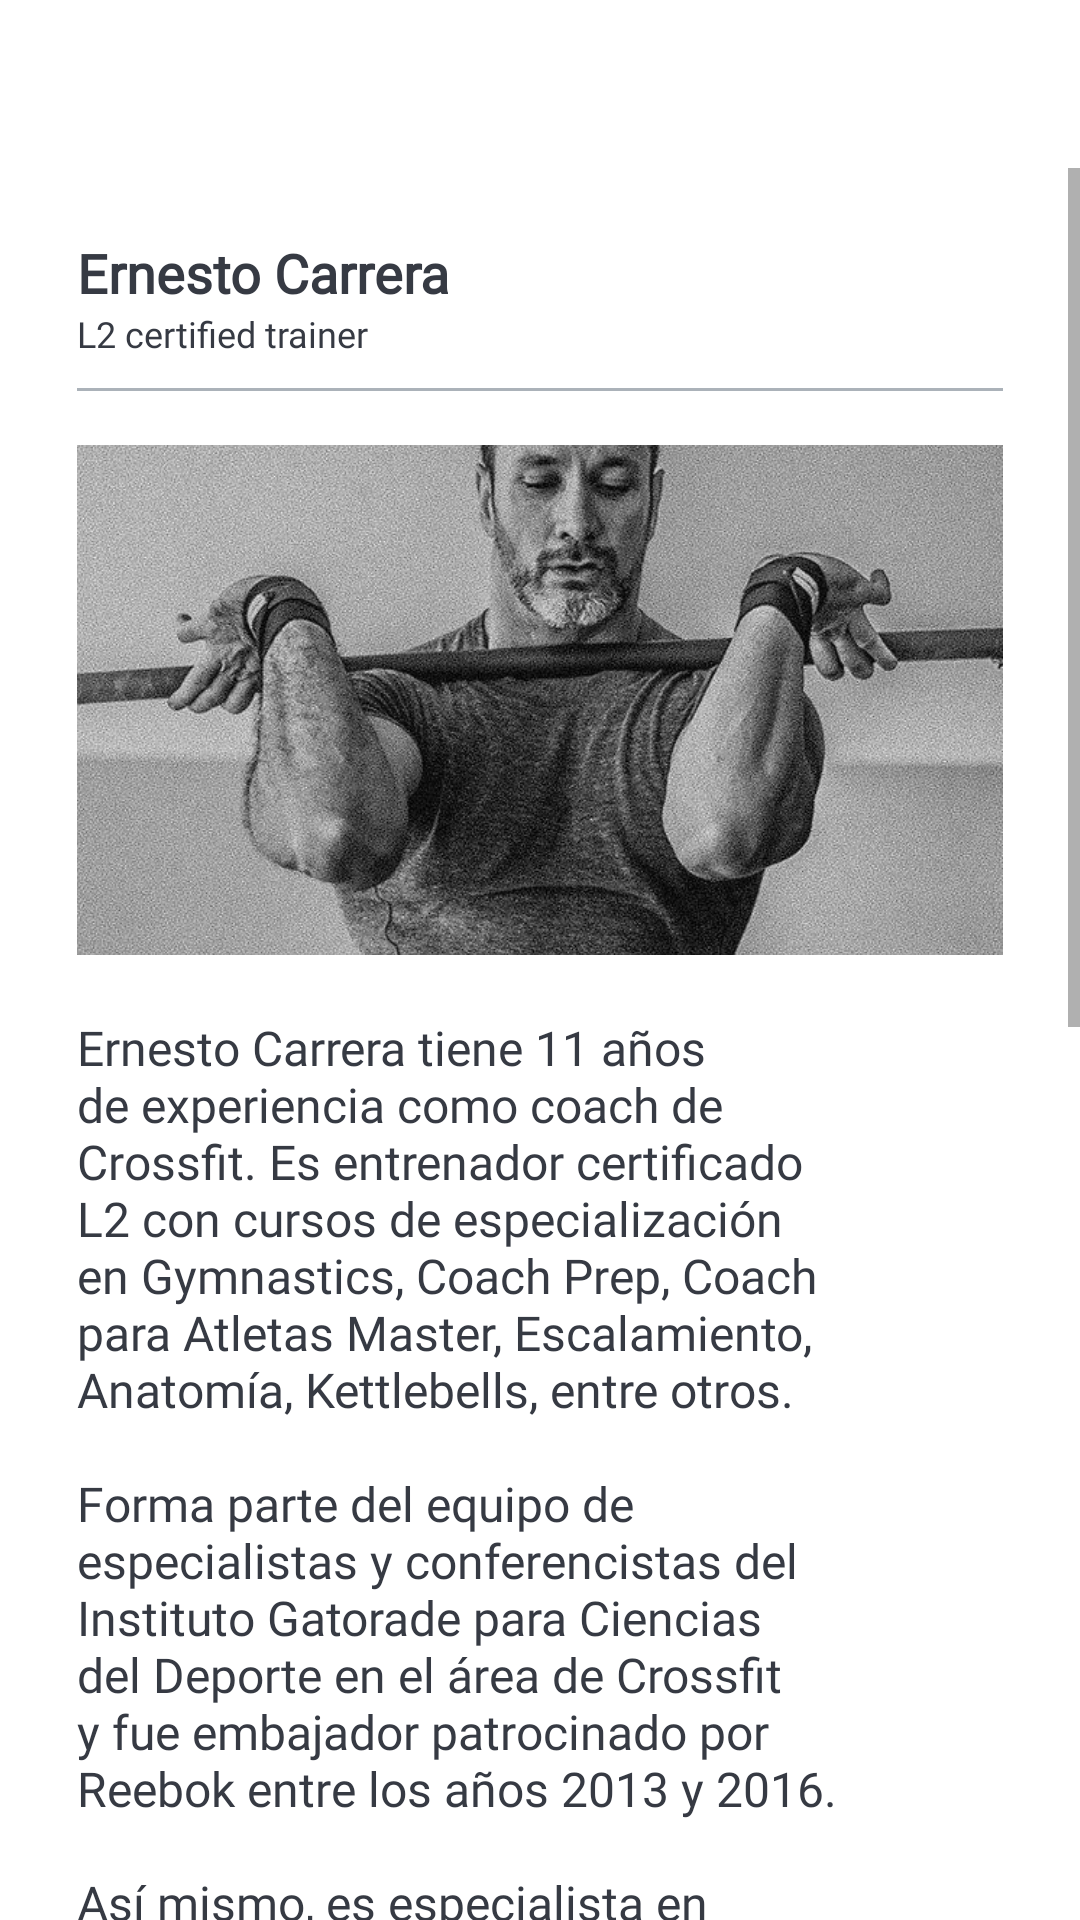

Reconstruct the res/layout file that produces this screen, plus the resources it refers to.
<!-- AndroidManifest.xml: application theme Theme.EPPDraft1 -->
<!-- res/layout/activity_trainers_profile_main.xml -->
<?xml version="1.0" encoding="utf-8"?>
<RelativeLayout
    xmlns:android="http://schemas.android.com/apk/res/android"
    xmlns:app="http://schemas.android.com/apk/res-auto"
    android:layout_width="match_parent"
    android:layout_height="match_parent">

    <ScrollView
        android:layout_width="match_parent"
        android:layout_height="match_parent"
        android:layout_marginTop="56dp"
        >

        <LinearLayout
            android:layout_width="match_parent"
            android:layout_height="wrap_content"
            android:paddingTop="12dp"
            android:layout_marginBottom="20dp"
            android:orientation="vertical">

            

            <androidx.cardview.widget.CardView
                android:layout_width="match_parent"
                android:layout_height="wrap_content"
                android:layout_marginStart="@dimen/nav_content_margin_StartEnd"
                android:layout_marginEnd="@dimen/nav_content_margin_StartEnd"
                app:cardCornerRadius="2dp"
                app:cardElevation="0dp"
                app:cardUseCompatPadding="true"
                android:layout_marginBottom="@dimen/portal_card_view_margin_bottom"
                android:backgroundTint="@color/white">

                
                <LinearLayout
                    android:layout_width="match_parent"
                    android:layout_height="match_parent"
                    android:padding="7dp"
                    android:orientation="vertical">

                    <TextView
                        android:layout_width="match_parent"
                        android:layout_height="wrap_content"
                        android:text="@string/ernesto_carrera"
                        android:textColor="@color/dark_gray1"
                        android:fontFamily="@font/montserrat"
                        android:gravity="center|start"
                        android:textStyle="bold"
                        android:textSize="18sp"/>

                    <TextView
                        android:layout_width="match_parent"
                        android:layout_height="wrap_content"
                        android:text="@string/entrenador_l2"
                        android:textColor="@color/dark_gray1"
                        android:fontFamily="@font/open_sans"
                        android:gravity="center|start"
                        android:layout_marginBottom="10dp"
                        android:textStyle="normal"
                        android:textSize="12sp"/>

                    <View
                        android:layout_width="match_parent"
                        android:layout_height="1dp"
                        android:background="@color/light_gray3"
                        android:layout_marginBottom="18dp"/>


                    <ImageView
                        android:layout_width="match_parent"
                        android:layout_height="170dp"
                        android:src="@drawable/ernesto_2"
                        android:scaleType="centerCrop"
                        />



                    <TextView
                        android:layout_width="match_parent"
                        android:layout_height="wrap_content"
                        android:layout_marginTop="20dp"
                        android:layout_marginBottom="24dp"
                        android:paddingStart="0dp"
                        android:fontFamily="@font/open_sans"
                        android:text="@string/ernesto_carrera_details"
                        android:textSize="16sp"
                        android:textStyle="normal"
                        android:textColor="@color/dark_gray1"/>

                    <RelativeLayout
                        android:layout_width="match_parent"
                        android:layout_height="60dp"
                        android:paddingStart="12dp"
                        android:gravity="center_vertical">

                        <ImageView
                            android:id="@+id/iv_ernesto_ig_link"
                            android:layout_width="48dp"
                            android:layout_height="48dp"
                            android:padding="7dp"
                            android:gravity="end"
                            android:layout_alignParentEnd="true"
                            android:src="@drawable/instagram_icon_48"
                            />

                    </RelativeLayout>


                    <View
                        android:layout_width="match_parent"
                        android:layout_height="1dp"
                        android:background="@color/light_gray3"
                        android:layout_marginTop="20dp"
                        android:layout_marginBottom="0dp"/>

                </LinearLayout>

            </androidx.cardview.widget.CardView>

            

            <androidx.cardview.widget.CardView
                android:layout_width="match_parent"
                android:layout_height="wrap_content"
                android:layout_marginStart="@dimen/nav_content_margin_StartEnd"
                android:layout_marginEnd="@dimen/nav_content_margin_StartEnd"
                app:cardCornerRadius="2dp"
                app:cardElevation="0dp"
                app:cardUseCompatPadding="true"
                android:layout_marginBottom="@dimen/portal_card_view_margin_bottom"
                android:backgroundTint="@color/white">

                
                <LinearLayout
                    android:id="@+id/ll_portal_classes"
                    android:layout_width="match_parent"
                    android:layout_height="match_parent"
                    android:padding="7dp"
                    android:orientation="vertical">

                    <TextView
                        android:layout_width="match_parent"
                        android:layout_height="wrap_content"
                        android:text="@string/gabriela_teran"
                        android:textColor="@color/dark_gray1"
                        android:fontFamily="@font/montserrat"
                        android:gravity="center|start"
                        android:textStyle="bold"
                        android:textSize="18sp"/>

                    <TextView
                        android:layout_width="match_parent"
                        android:layout_height="wrap_content"
                        android:text="Atleta y entrenadora"
                        android:textColor="@color/dark_gray1"
                        android:fontFamily="@font/open_sans"
                        android:gravity="center|start"
                        android:layout_marginBottom="10dp"
                        android:textStyle="normal"
                        android:textSize="12sp"/>

                    <View
                        android:layout_width="match_parent"
                        android:layout_height="1dp"
                        android:background="@color/light_gray3"
                        android:layout_marginBottom="18dp"/>


                    <ImageView
                        android:layout_width="match_parent"
                        android:layout_height="170dp"
                        android:src="@drawable/trainers_3_small"
                        android:scaleType="centerCrop" />

                    <TextView
                        android:layout_width="match_parent"
                        android:layout_height="wrap_content"
                        android:layout_marginTop="20dp"
                        android:layout_marginBottom="24dp"
                        android:paddingStart="0dp"
                        android:fontFamily="@font/open_sans"
                        android:text="Bio de Gaby"
                        android:textSize="16sp"
                        android:textStyle="normal"
                        android:textColor="@color/dark_gray1"/>

                    <RelativeLayout
                        android:layout_width="match_parent"
                        android:layout_height="60dp"
                        android:paddingStart="12dp"
                        android:gravity="center_vertical">

                        <ImageView
                            android:id="@+id/iv_gaby_ig_link"
                            android:layout_width="48dp"
                            android:layout_height="48dp"
                            android:padding="7dp"
                            android:gravity="end"
                            android:layout_alignParentEnd="true"
                            android:src="@drawable/instagram_icon_48"
                            />

                    </RelativeLayout>


                    <View
                        android:layout_width="match_parent"
                        android:layout_height="1dp"
                        android:background="@color/light_gray3"
                        android:layout_marginTop="10dp"
                        android:layout_marginBottom="18dp"/>

                </LinearLayout>

            </androidx.cardview.widget.CardView>

        </LinearLayout>

    </ScrollView>

</RelativeLayout>
<!-- resources referenced by this layout -->
<resources>
  <color name="dark_gray1">#363A43</color>
  <color name="light_gray3">#ABB2B9</color>
  <color name="white">#FFFFFFFF</color>
  <dimen name="nav_content_margin_StartEnd">16dp</dimen>
  <dimen name="portal_card_view_margin_bottom">7dp</dimen>
  <!-- drawable ernesto_2: jpg bitmap (drawable, 147925 bytes) -->
  <!-- drawable trainers_3_small: jpg bitmap (drawable, 813617 bytes) -->
  <string name="entrenador_l2">L2 certified trainer</string>
  <string name="ernesto_carrera" translatable="false">Ernesto Carrera</string>
  <string name="ernesto_carrera_details" translatable="false">Ernesto Carrera tiene 11 años\nde experiencia como coach de\nCrossfit. Es entrenador certificado\nL2 con cursos de especialización\nen Gymnastics, Coach Prep, Coach\npara Atletas Master, Escalamiento,\nAnatomía, Kettlebells, entre otros.\n\nForma parte del equipo de\nespecialistas y conferencistas del\nInstituto Gatorade para Ciencias\ndel Deporte en el área de Crossfit\ny fue embajador patrocinado por\nReebok entre los años 2013 y 2016.\n\nAsí mismo, es especialista en\nseguridad y tácticas defensivas e\ninstructor policial con más de\n20 años de experiencia.</string>
  <string name="gabriela_teran" translatable="false">Gabriela Terán</string>
  <style name="Theme.EPPDraft1" parent="Theme.MaterialComponents.Light">
          
          <item name="colorPrimary">@color/epp_primary</item>
          <item name="colorPrimaryVariant">@color/epp_primary_variant</item>
          <item name="colorOnPrimary">@color/white</item>
          
          <item name="colorSecondary">@color/epp_secondary</item>
          <item name="colorSecondaryVariant">@color/epp_secondary_variant</item>
          <item name="colorOnSecondary">@color/light_gray2</item>
  
          
          <item name="android:statusBarColor">?attr/colorSecondaryVariant</item>
  
          
          <item name="backgroundColor">@color/white</item>
          <item name="colorSurface">@color/light_gray1</item>
          <item name="colorError">@color/error_red2</item>
  
          
          <item name="colorOnBackground">@color/black</item>
          <item name="colorOnSurface">@color/black</item>
          <item name="colorOnError">@color/white</item>
  
  
          
          <item name="colorAccent">@color/light_gray1</item>
  
      </style>
  <color name="epp_primary">#0A80F5</color>
  <color name="epp_primary_variant">#0A80F5</color>
  <color name="epp_secondary">#363A43</color>
  <color name="epp_secondary_variant">#363A43</color>
  <color name="light_gray2">#F9F9F9</color>
  <color name="light_gray1">#f0f0f0</color>
  <color name="error_red2">#FF4E46</color>
  <color name="black">#FF000000</color>
</resources>
